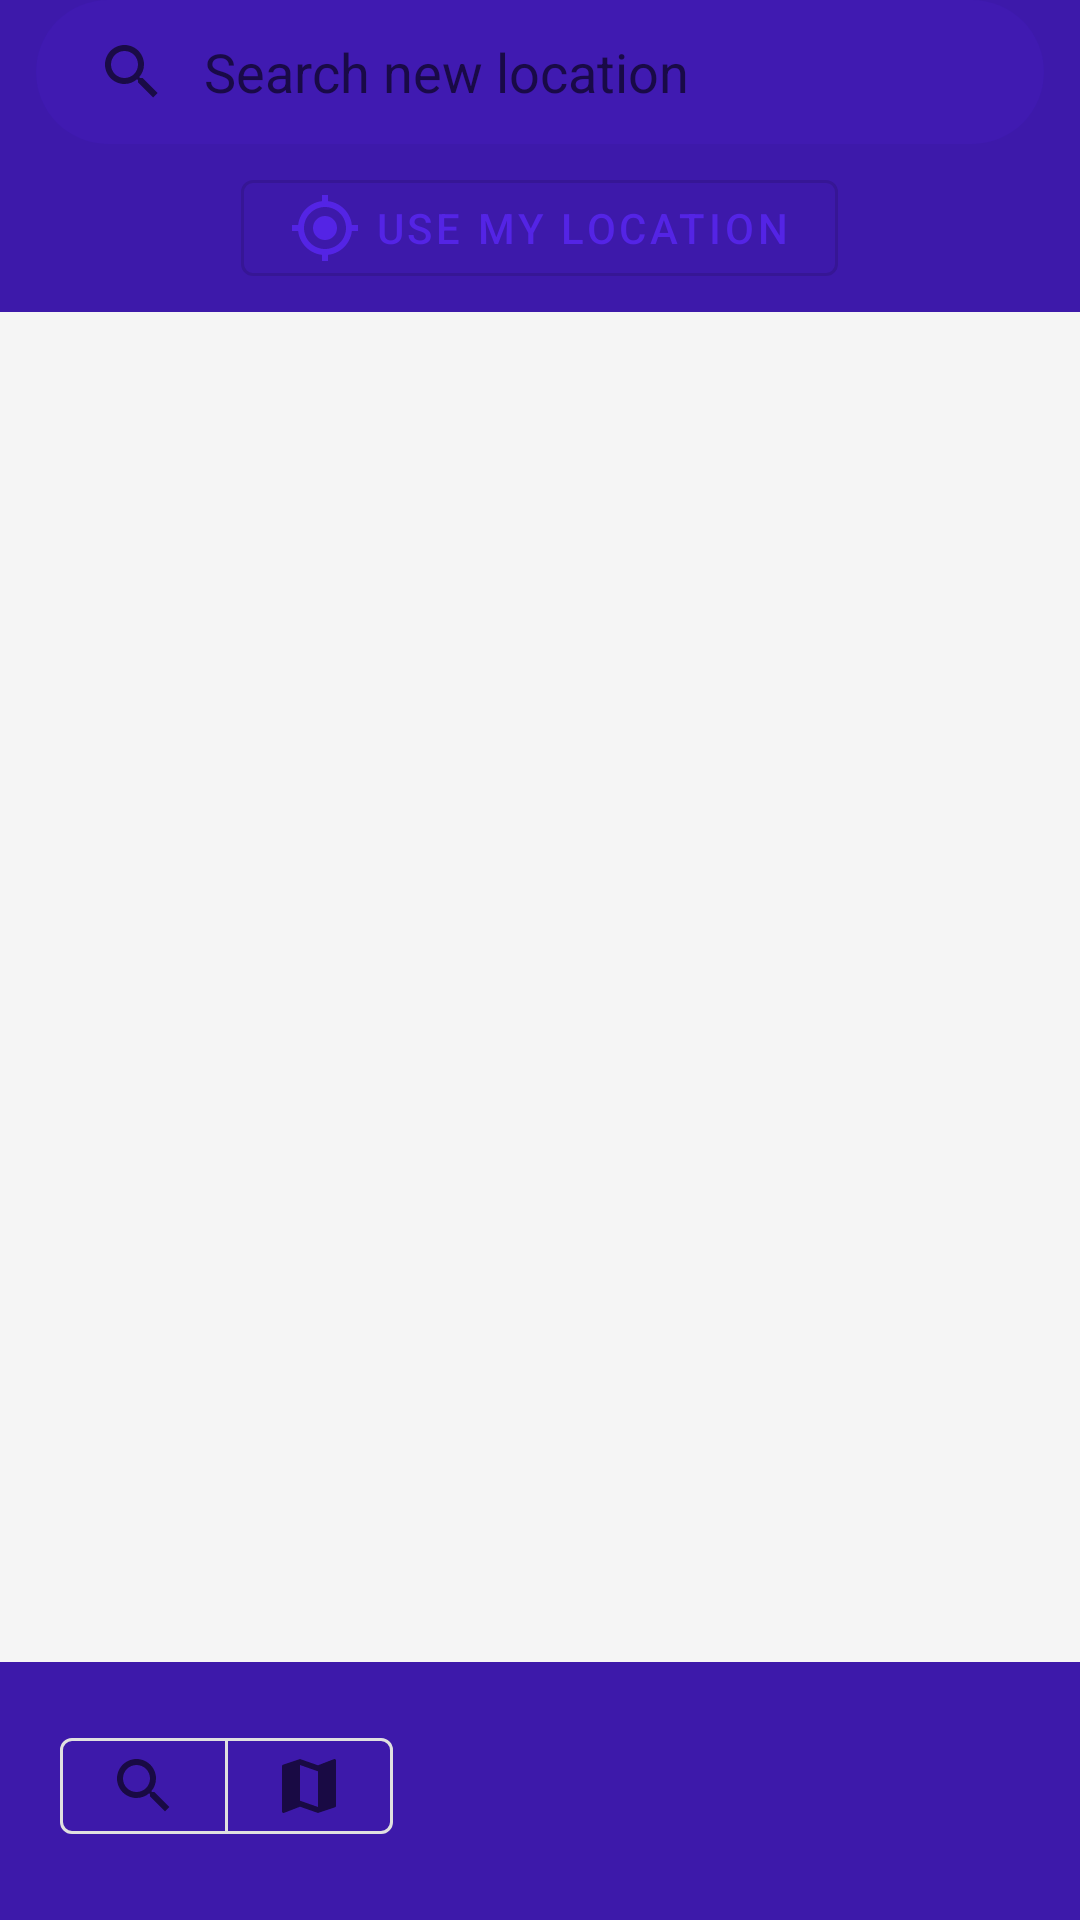

Layout XML and referenced resources for this Android screen:
<!-- AndroidManifest.xml: application theme AppTheme -->
<!-- res/layout/fragment_widget_details_location.xml -->
<?xml version="1.0" encoding="utf-8"?>
<RelativeLayout xmlns:android="http://schemas.android.com/apk/res/android"
    xmlns:app="http://schemas.android.com/apk/res-auto"
    xmlns:tools="http://schemas.android.com/tools"
    android:layout_width="match_parent"
    android:layout_height="match_parent"
    android:id="@+id/rlLocationFragment">

    <RelativeLayout
        android:id="@+id/rlSearch"
        android:layout_width="match_parent"
        android:layout_height="match_parent"
        android:layout_above="@+id/bottomWrapper">


        <LinearLayout
            android:id="@+id/llSearch"
            android:layout_width="match_parent"
            android:layout_height="wrap_content"
            android:orientation="horizontal">

            <androidx.appcompat.widget.SearchView
                android:id="@+id/svLocation"
                android:layout_width="match_parent"
                android:layout_height="wrap_content"
                android:layout_marginLeft="12dp"
                android:layout_marginRight="12dp"
                android:layout_marginBottom="12dp"
                android:background="@drawable/rounded"
                android:imeOptions="actionSearch"
                android:inputType="text"
                android:voiceSearchMode="showVoiceSearchButton|launchRecognizer"
                app:iconifiedByDefault="false"
                app:queryBackground="@android:color/transparent"
                app:queryHint="@string/search_new_location" />

        </LinearLayout>

        <com.google.android.material.button.MaterialButton
            android:id="@+id/mbUseMyLocationSearch"
            style="@style/Widget.AppTheme.Button.IconButton"
            android:layout_width="wrap_content"
            android:layout_height="wrap_content"
            android:layout_below="@+id/llSearch"
            android:layout_centerHorizontal="true"
            android:text=" Use my location"
            android:layout_marginBottom="12dp"
            app:icon="@drawable/ic_my_location_black_24dp" />

        <androidx.recyclerview.widget.RecyclerView
            android:id="@+id/rvLocationSuggestions"
            android:layout_width="match_parent"
            android:layout_height="match_parent"
            android:layout_below="@+id/mbUseMyLocationSearch"
            android:layout_alignParentBottom="true"
            android:background="@color/colorBackgroundSecondary"
            app:layoutManager="androidx.recyclerview.widget.LinearLayoutManager" />

    </RelativeLayout>

    <RelativeLayout
        android:id="@+id/rlMap"
        android:layout_width="match_parent"
        android:layout_height="match_parent"
        android:layout_above="@+id/bottomWrapper"
        android:visibility="gone">

        <com.google.android.material.button.MaterialButton
            android:id="@+id/mbUseMyLocationSearchMap"
            style="@style/Widget.AppTheme.Button.IconButton"
            android:layout_width="wrap_content"
            android:layout_height="wrap_content"
            android:layout_centerHorizontal="true"
            android:text=" Use my location"
            android:layout_marginBottom="12dp"
            app:icon="@drawable/ic_my_location_black_24dp" />

        <org.osmdroid.views.MapView
            android:id="@+id/mvMap"
            android:layout_below="@+id/mbUseMyLocationSearchMap"
            android:layout_width="match_parent"
            android:layout_height="match_parent" />

    </RelativeLayout>

    <FrameLayout
        android:id="@+id/bottomWrapper"
        android:layout_width="match_parent"
        android:layout_height="86dp"
        android:layout_alignParentBottom="true"
        android:paddingBottom="3dp"
        >

        <com.google.android.material.button.MaterialButtonToggleGroup
            android:id="@+id/mbtgSearchKind"
            android:layout_width="wrap_content"
            android:layout_height="wrap_content"
            android:layout_marginLeft="20dp"
            android:orientation="horizontal"
            android:layout_gravity="center_vertical"
            app:selectionRequired="true"
            app:singleSelection="true">

            <com.google.android.material.button.MaterialButton
                android:id="@+id/mbSearch"
                style="@style/Widget.AppTheme.Button.IconButton"
                android:layout_width="wrap_content"
                android:layout_height="wrap_content"
                app:icon="@drawable/ic_search_black_24dp" />

            <com.google.android.material.button.MaterialButton
                android:id="@+id/mbMap"
                style="@style/Widget.AppTheme.Button.IconButton"
                android:layout_width="wrap_content"
                android:layout_height="wrap_content"
                app:icon="@drawable/ic_map_black_24dp" />

        </com.google.android.material.button.MaterialButtonToggleGroup>

    </FrameLayout>

</RelativeLayout>
<!-- resources referenced by this layout -->
<resources>
  <color name="colorBackgroundSecondary">#F5F5F5</color>
  <!-- drawable ic_map_black_24dp (drawable) -->
  <vector android:height="24dp" android:tint="#FFFFFF"
      android:viewportHeight="24.0" android:viewportWidth="24.0"
      android:width="24dp" xmlns:android="http://schemas.android.com/apk/res/android">
      <path android:fillColor="#FF000000" android:pathData="M20.5,3l-0.16,0.03L15,5.1 9,3 3.36,4.9c-0.21,0.07 -0.36,0.25 -0.36,0.48V20.5c0,0.28 0.22,0.5 0.5,0.5l0.16,-0.03L9,18.9l6,2.1 5.64,-1.9c0.21,-0.07 0.36,-0.25 0.36,-0.48V3.5c0,-0.28 -0.22,-0.5 -0.5,-0.5zM15,19l-6,-2.11V5l6,2.11V19z"/>
  </vector>
  <!-- drawable ic_search_black_24dp (drawable) -->
  <vector android:height="24dp" android:tint="#FFFFFF"
      android:viewportHeight="24.0" android:viewportWidth="24.0"
      android:width="24dp" xmlns:android="http://schemas.android.com/apk/res/android">
      <path android:fillColor="#FF000000" android:pathData="M15.5,14h-0.79l-0.28,-0.27C15.41,12.59 16,11.11 16,9.5 16,5.91 13.09,3 9.5,3S3,5.91 3,9.5 5.91,16 9.5,16c1.61,0 3.09,-0.59 4.23,-1.57l0.27,0.28v0.79l5,4.99L20.49,19l-4.99,-5zM9.5,14C7.01,14 5,11.99 5,9.5S7.01,5 9.5,5 14,7.01 14,9.5 11.99,14 9.5,14z"/>
  </vector>
  <!-- drawable rounded (drawable) -->
  <?xml version="1.0" encoding="utf-8"?>
  <selector xmlns:android="http://schemas.android.com/apk/res/android">
  
      <item>
          <shape android:shape="rectangle">
              <solid android:color="@color/mtrl_btn_text_btn_ripple_color" />
              <corners
                  android:radius="25dp" />
          </shape>
      </item>
  
  </selector>
  <string name="search_new_location">Search new location</string>
  <style name="Widget.AppTheme.Button.IconButton" parent="Widget.MaterialComponents.Button.OutlinedButton">
          <item name="android:minWidth">24dp</item>
          <item name="android:minHeight">24dp</item>
          <item name="android:insetLeft">0dp</item>
          <item name="android:insetTop">0dp</item>
          <item name="android:insetRight">0dp</item>
          <item name="android:insetBottom">0dp</item>
          <item name="iconGravity">textStart</item>
          <item name="iconPadding">0dp</item>
          <item name="rippleColor">?colorOnPrimary</item>
      </style>
  <style name="AppTheme" parent="Theme.MaterialComponents.DayNight.DarkActionBar">
          <item name="colorPrimary">@color/colorPrimary1</item>
          <item name="colorPrimaryDark">@color/colorPrimaryDark1</item>
          <item name="colorAccent">@color/colorAccent1</item>
          <item name="toolbarStyle">@style/Widget.App.Toolbar</item>
          <item name="android:statusBarColor">?attr/colorPrimaryDark</item>
          <item name="android:windowBackground">@drawable/window_background</item>
          <item name="android:navigationBarColor">?attr/colorPrimaryDark</item>
      </style>
  <color name="colorPrimary1">#5424E5</color>
  <color name="colorPrimaryDark1">#3D19AA</color>
  <color name="colorAccent1">#00D8B4</color>
  <style name="Widget.App.Toolbar" parent="Widget.MaterialComponents.Toolbar">
          <item name="materialThemeOverlay">@style/ThemeOverlay.App.Toolbar</item>
          <item name="android:background">?attr/colorPrimary</item>
          <item name="android:textColor">@android:color/white</item>
      </style>
  <!-- drawable window_background (drawable) -->
  <?xml version="1.0" encoding="utf-8"?>
  <layer-list xmlns:android="http://schemas.android.com/apk/res/android">
  
      <item
          android:drawable="?attr/colorPrimaryDark"/>
  
      <item
          android:width="300dp"
          android:height="300dp"
          android:gravity="center">
          <bitmap
              android:gravity="fill"
              android:antialias="true"
              android:alpha="0.75"
              android:src="@drawable/icon_monochrome"/>
      </item>
  
  </layer-list>
  <style name="ThemeOverlay.App.Toolbar" parent="">
  
      </style>
</resources>
